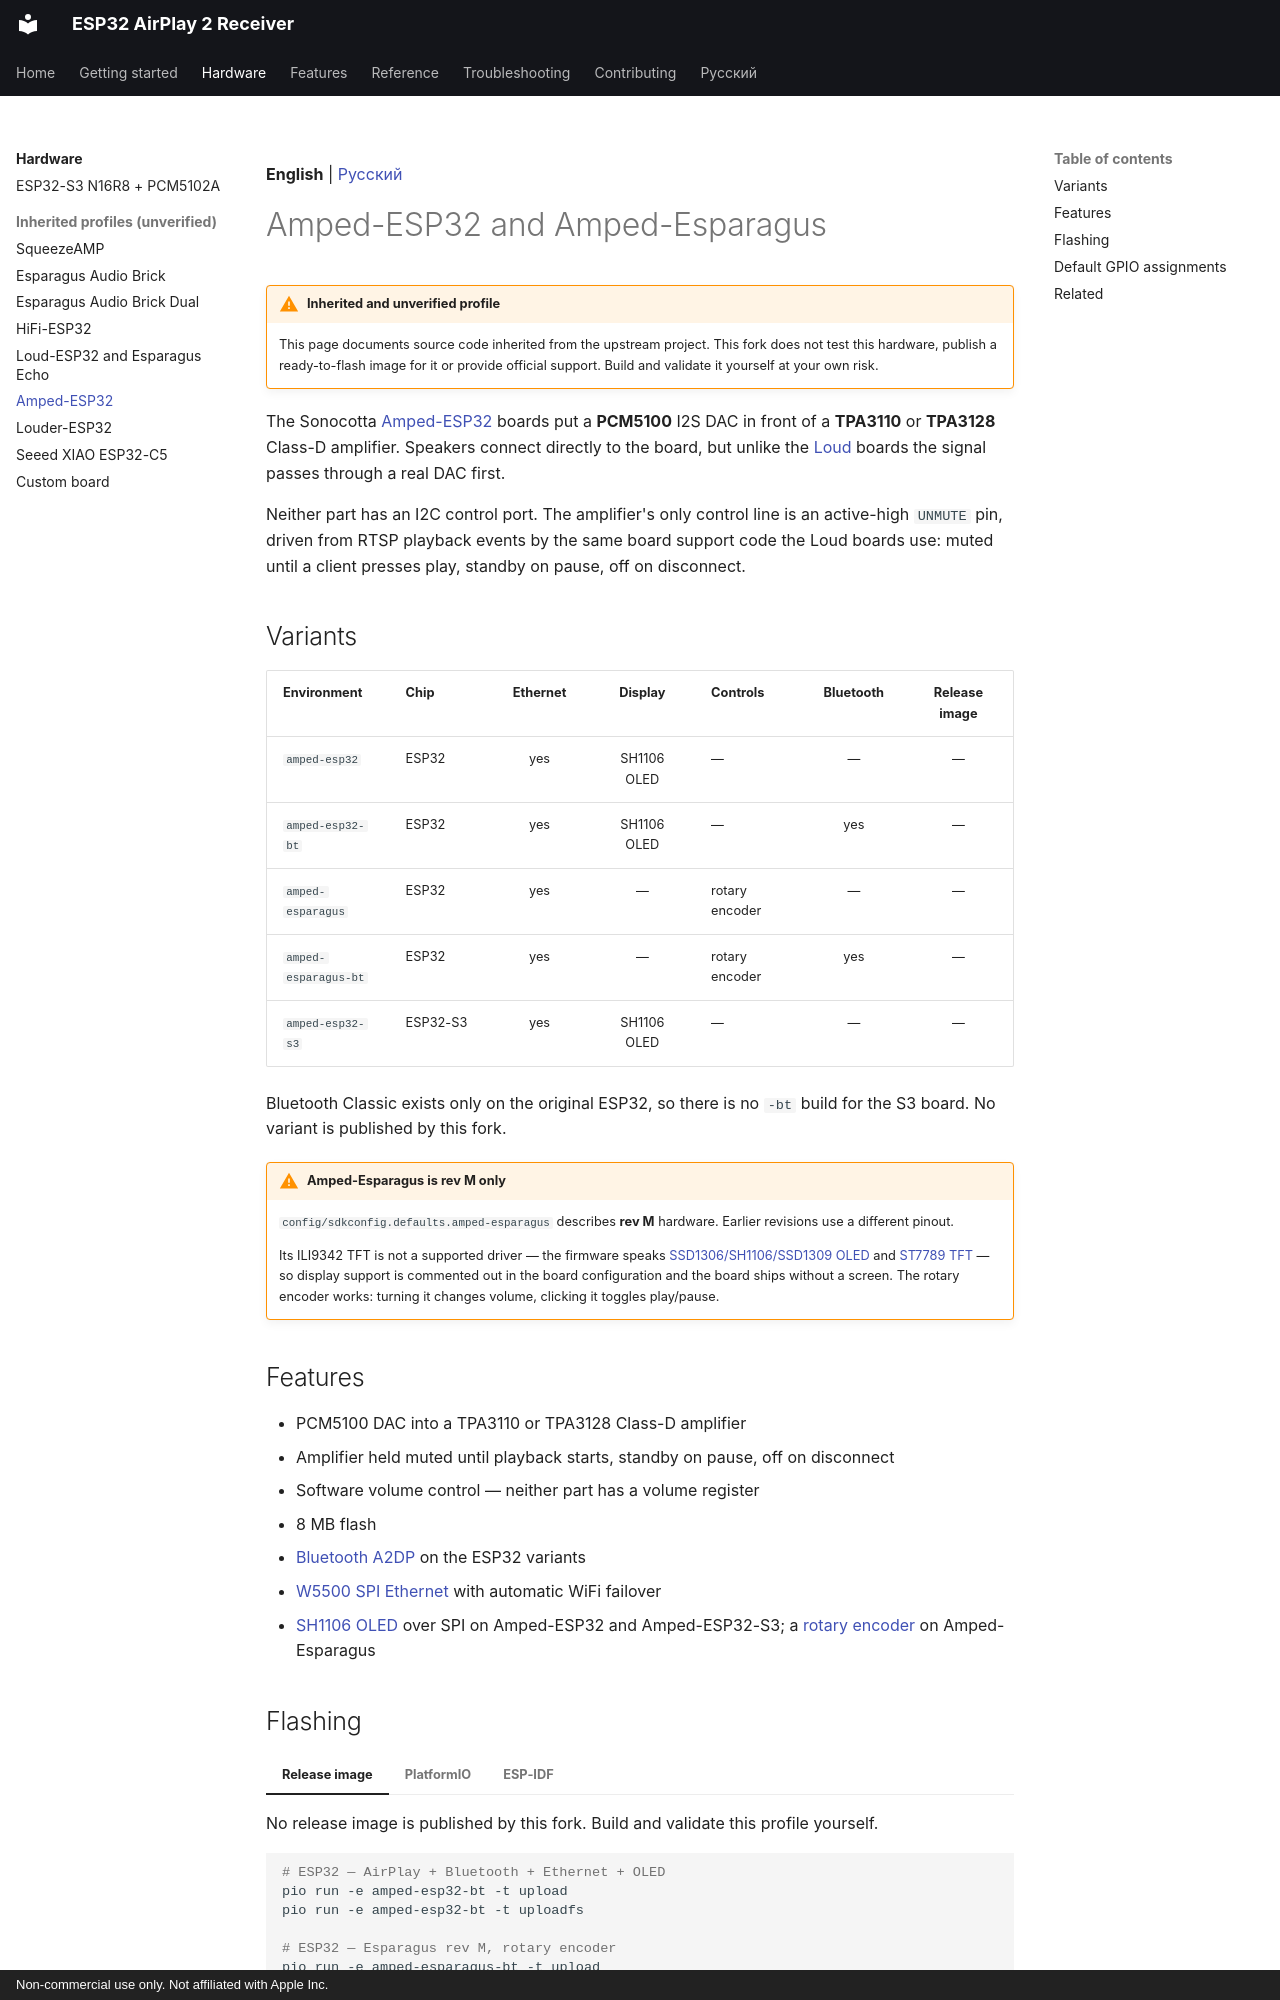

repository: serverdevel/airplay-esp32 · page: boards/amped-esp32/index.html · generator: mkdocs · copyright: Non-commercial use only. Not affiliated with Apple Inc.

**English** | [Русский](../ru/boards/amped-esp32.md)

# Amped-ESP32 and Amped-Esparagus

!!! warning "Inherited and unverified profile"

    This page documents source code inherited from the upstream project. This fork does
    not test this hardware, publish a ready-to-flash image for it or provide official
    support. Build and validate it yourself at your own risk.

The Sonocotta [Amped-ESP32](https://github.com/sonocotta/esp32-audio-dock) boards put a
**PCM5100** I2S DAC in front of a **TPA3110** or **TPA3128** Class-D amplifier. Speakers
connect directly to the board, but unlike the [Loud](loud-esp32.md) boards the signal
passes through a real DAC first.

Neither part has an I2C control port. The amplifier's only control line is an active-high
`UNMUTE` pin, driven from RTSP playback events by the same board support code the Loud
boards use: muted until a client presses play, standby on pause, off on disconnect.

## Variants

| Environment | Chip | Ethernet | Display | Controls | Bluetooth | Release image |
| --- | --- | :-: | :-: | --- | :-: | :-: |
| `amped-esp32` | ESP32 | yes | SH1106 OLED | — | — | — |
| `amped-esp32-bt` | ESP32 | yes | SH1106 OLED | — | yes | — |
| `amped-esparagus` | ESP32 | yes | — | rotary encoder | — | — |
| `amped-esparagus-bt` | ESP32 | yes | — | rotary encoder | yes | — |
| `amped-esp32-s3` | ESP32-S3 | yes | SH1106 OLED | — | — | — |

Bluetooth Classic exists only on the original ESP32, so there is no `-bt` build for the
S3 board. No variant is published by this fork.

!!! warning "Amped-Esparagus is rev M only"

    `config/sdkconfig.defaults.amped-esparagus` describes **rev M** hardware. Earlier
    revisions use a different pinout.

    Its ILI9342 TFT is not a supported driver — the firmware speaks
    [SSD1306/SH1106/SSD1309 OLED](../features/oled-display.md) and
    [ST7789 TFT](../features/tft-display.md) — so display support is commented out in the
    board configuration and the board ships without a screen. The rotary encoder works:
    turning it changes volume, clicking it toggles play/pause.
